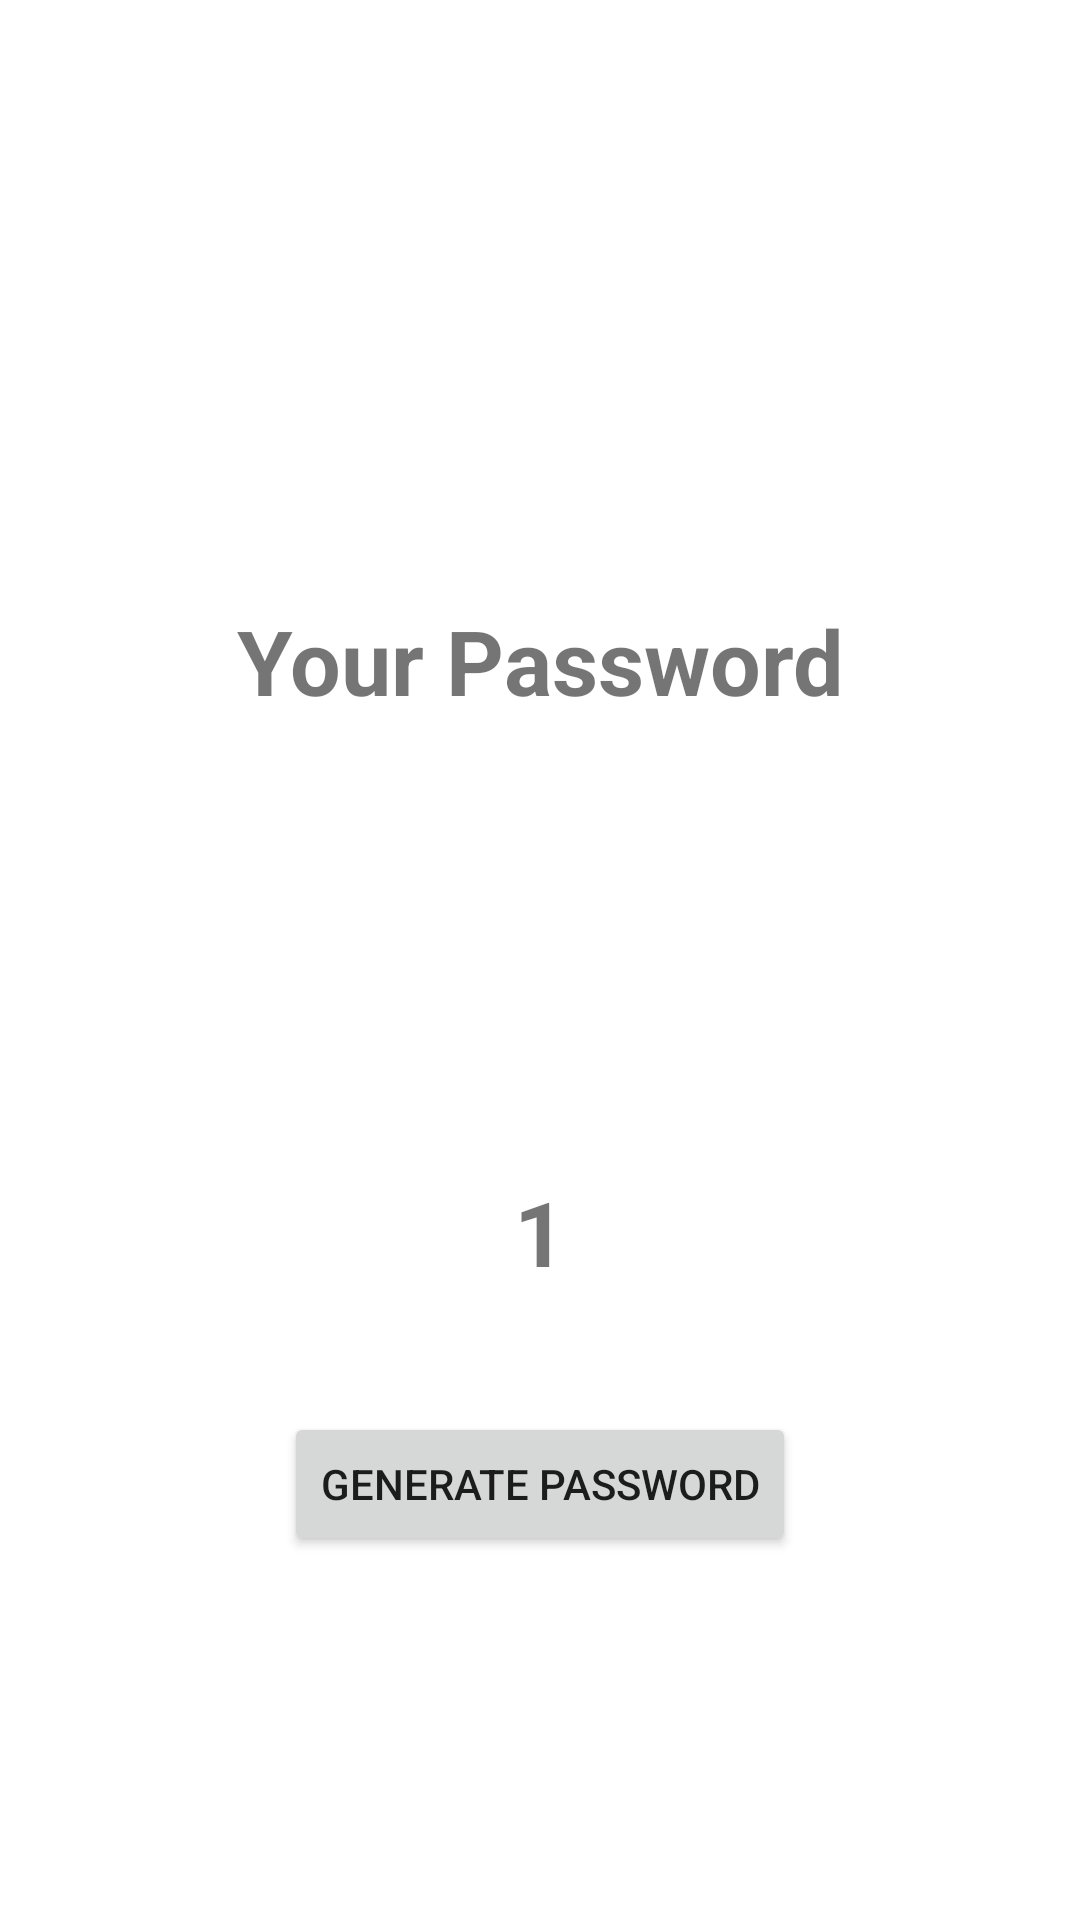

Android layout source for this screen:
<!-- AndroidManifest.xml: application theme Theme.REVERSE -->
<!-- res/layout/fragment_manager.xml -->
<?xml version="1.0" encoding="utf-8"?>
<androidx.constraintlayout.widget.ConstraintLayout
    xmlns:android="http://schemas.android.com/apk/res/android"
    xmlns:tools="http://schemas.android.com/tools"
    xmlns:app="http://schemas.android.com/apk/res-auto"
    android:layout_width="match_parent"
    android:layout_height="match_parent"
    tools:context=".ManagerFragment"
    android:id="@+id/lastFragmentContainer">

    <TextView
        android:id="@+id/mainTextView"
        android:layout_width="wrap_content"
        android:layout_height="wrap_content"
        android:text="Your Password"
        android:textSize="30sp"
        android:textStyle="bold"
        app:layout_constraintEnd_toEndOf="parent"
        app:flow_horizontalBias="0.5"
        app:layout_constraintStart_toStartOf="parent"
        app:layout_constraintTop_toTopOf="parent"
        android:layout_marginTop="200dp"/>

    <TextView
        android:id="@+id/secondTextView"
        android:layout_width="wrap_content"
        android:layout_height="wrap_content"
        android:text="1"
        android:textSize="30sp"
        android:textStyle="bold"
        app:layout_constraintEnd_toEndOf="parent"
        app:flow_horizontalBias="0.5"
        app:layout_constraintStart_toStartOf="parent"
        app:layout_constraintTop_toBottomOf="@id/mainTextView"
        android:layout_marginTop="150dp"/>

    <Button
        android:id="@+id/generatePasswordButton"
        android:layout_width="wrap_content"
        android:layout_height="wrap_content"
        app:layout_constraintEnd_toEndOf="parent"
        app:flow_horizontalBias="0.5"
        app:layout_constraintStart_toStartOf="parent"
        app:layout_constraintTop_toBottomOf="@id/secondTextView"
        android:layout_marginTop="40dp"
        android:text="Generate Password"/>

</androidx.constraintlayout.widget.ConstraintLayout>
<!-- resources referenced by this layout -->
<resources>
  <style name="Theme.REVERSE" parent="Theme.MaterialComponents.DayNight.NoActionBar">
          
          <item name="colorPrimary">@color/purple_500</item>
          <item name="colorPrimaryVariant">@color/purple_700</item>
          <item name="colorOnPrimary">@color/white</item>
          
          <item name="colorSecondary">@color/teal_200</item>
          <item name="colorSecondaryVariant">@color/teal_700</item>
          <item name="colorOnSecondary">@color/black</item>
          
          <item name="android:statusBarColor" tools:targetApi="l">#03989E</item>
          
      </style>
  <!-- not gathered from this repository: default colours our renderer supplied (Android Studio template values) -->
  <color name="purple_500">#FF6200EE</color>
  <color name="purple_700">#FF3700B3</color>
  <color name="teal_200">#FF03DAC5</color>
  <color name="teal_700">#FF018786</color>
  <color name="black">#FF000000</color>
  <color name="white">#FFFFFFFF</color>
</resources>
